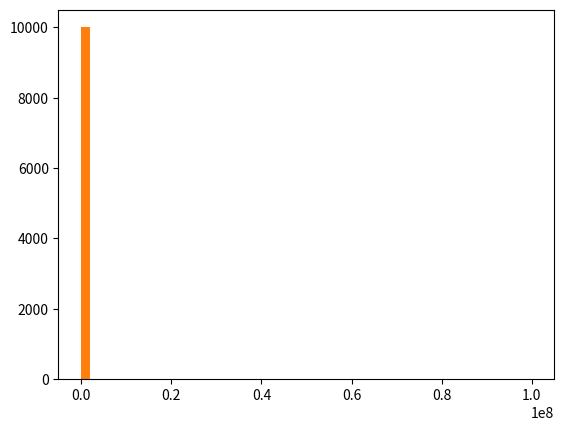

The matplotlib source for this figure:
# -*- coding: utf-8 -*-
"""
Created on Tue Feb  5 17:23:58 2019

@author: sharm
"""

import matplotlib.pyplot as plt
import numpy as np
incomes = np.random.normal(100.0, 20.0, 10000)
print(incomes)
plt.hist(incomes,50)
np.mean(incomes)
np.median(incomes)
incomes=np.append(incomes,[100000000])
plt.hist(incomes,50)
